Run: headless pygame with SDL's dummy video driver; simulated clock (each Clock.tick advances the game by its frame time, no real sleeping); random seed 0; keys injected as events and as key.get_pressed() state; no mouse input.
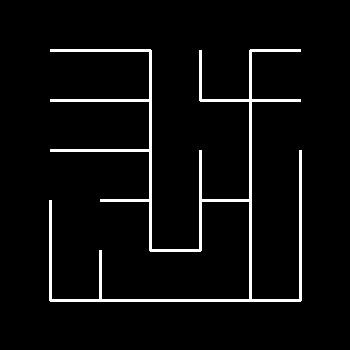
Frame 1 of 4 · flips 1–60 · no input
Frame 2 of 4 · flips 61–180 · tapped SPACE, RETURN · held RIGHT (→), D · screen unchanged from frame 1, image omitted
Frame 3 of 4 · flips 181–300 · held DOWN (↓), S · screen unchanged from frame 2, image omitted
Frame 4 of 4 · flips 301–420 · held LEFT (←), A, UP (↑), W · screen unchanged from frame 3, image omitted

The pygame program that drew these frames:

import pygame

pygame.init()

rows, cols = 6, 6
cell_width = 50
screen_width = (cols + 1) * cell_width
screen_height = (rows + 1) * cell_width


screen = pygame.display.set_mode((screen_width, screen_height))


def cell_to_pix(coord):
    r, c = coord
    return (c + 1) * cell_width, (r + 1) * cell_width

def draw_path(path):
    for coord1, coord2 in zip(path[:-1], path[1:]):
        pygame.draw.line(screen, 'white', cell_to_pix(coord1), cell_to_pix(coord2), 3)

def draw_edges(edges):
    for coord1, coord2 in edges:
        pygame.draw.line(screen, 'white', cell_to_pix(coord1), cell_to_pix(coord2), 3)


path = [(0, 0), (1, 0), (2, 0), (3, 0), (4, 0), (5, 0), (5, 1), (4, 1), (3, 1), (2, 1), (1, 1), (1, 2), (2, 2), (3, 2), (4, 2), (5, 2), (5, 3), (4, 3), (3, 3), (2, 3), (1, 3), (1, 4), (2, 4), (3, 4), (4, 4), (5, 4), (5, 5), (4, 5), (3, 5), (2, 5), (1, 5), (0, 5), (0, 4), (0, 3), (0, 2), (0, 1), (0, 0)]
edges = [((5, 5), (4, 5)), ((5, 5), (5, 4)), ((5, 4), (4, 4)), ((4, 4), (3, 4)), ((5, 4), (5, 3)), ((4, 5), (3, 5)), ((3, 4), (2, 4)), ((3, 4), (3, 3)), ((3, 3), (4, 3)), ((4, 3), (4, 2)), ((5, 3), (5, 2)), ((3, 5), (2, 5)), ((2, 4), (1, 4)), ((1, 4), (0, 4)), ((0, 4), (0, 5)), ((4, 2), (3, 2)), ((3, 3), (2, 3)), ((5, 2), (5, 1)), ((3, 2), (2, 2)), ((5, 1), (4, 1)), ((5, 1), (5, 0)), ((2, 2), (1, 2)), ((1, 4), (1, 5)), ((1, 4), (1, 3)), ((5, 0), (4, 0)), ((1, 3), (0, 3)), ((3, 2), (3, 1)), ((4, 0), (3, 0)), ((1, 2), (0, 2)), ((2, 2), (2, 1)), ((1, 2), (1, 1)), ((0, 2), (0, 1)), ((2, 1), (2, 0)), ((0, 1), (0, 0)), ((1, 1), (1, 0))]

while True:
    for event in pygame.event.get():
        if event.type == pygame.QUIT:
            pygame.quit()
            exit()
    
    screen.fill('black')
    # draw_path(path)
    draw_edges(edges)
    pygame.display.update()
